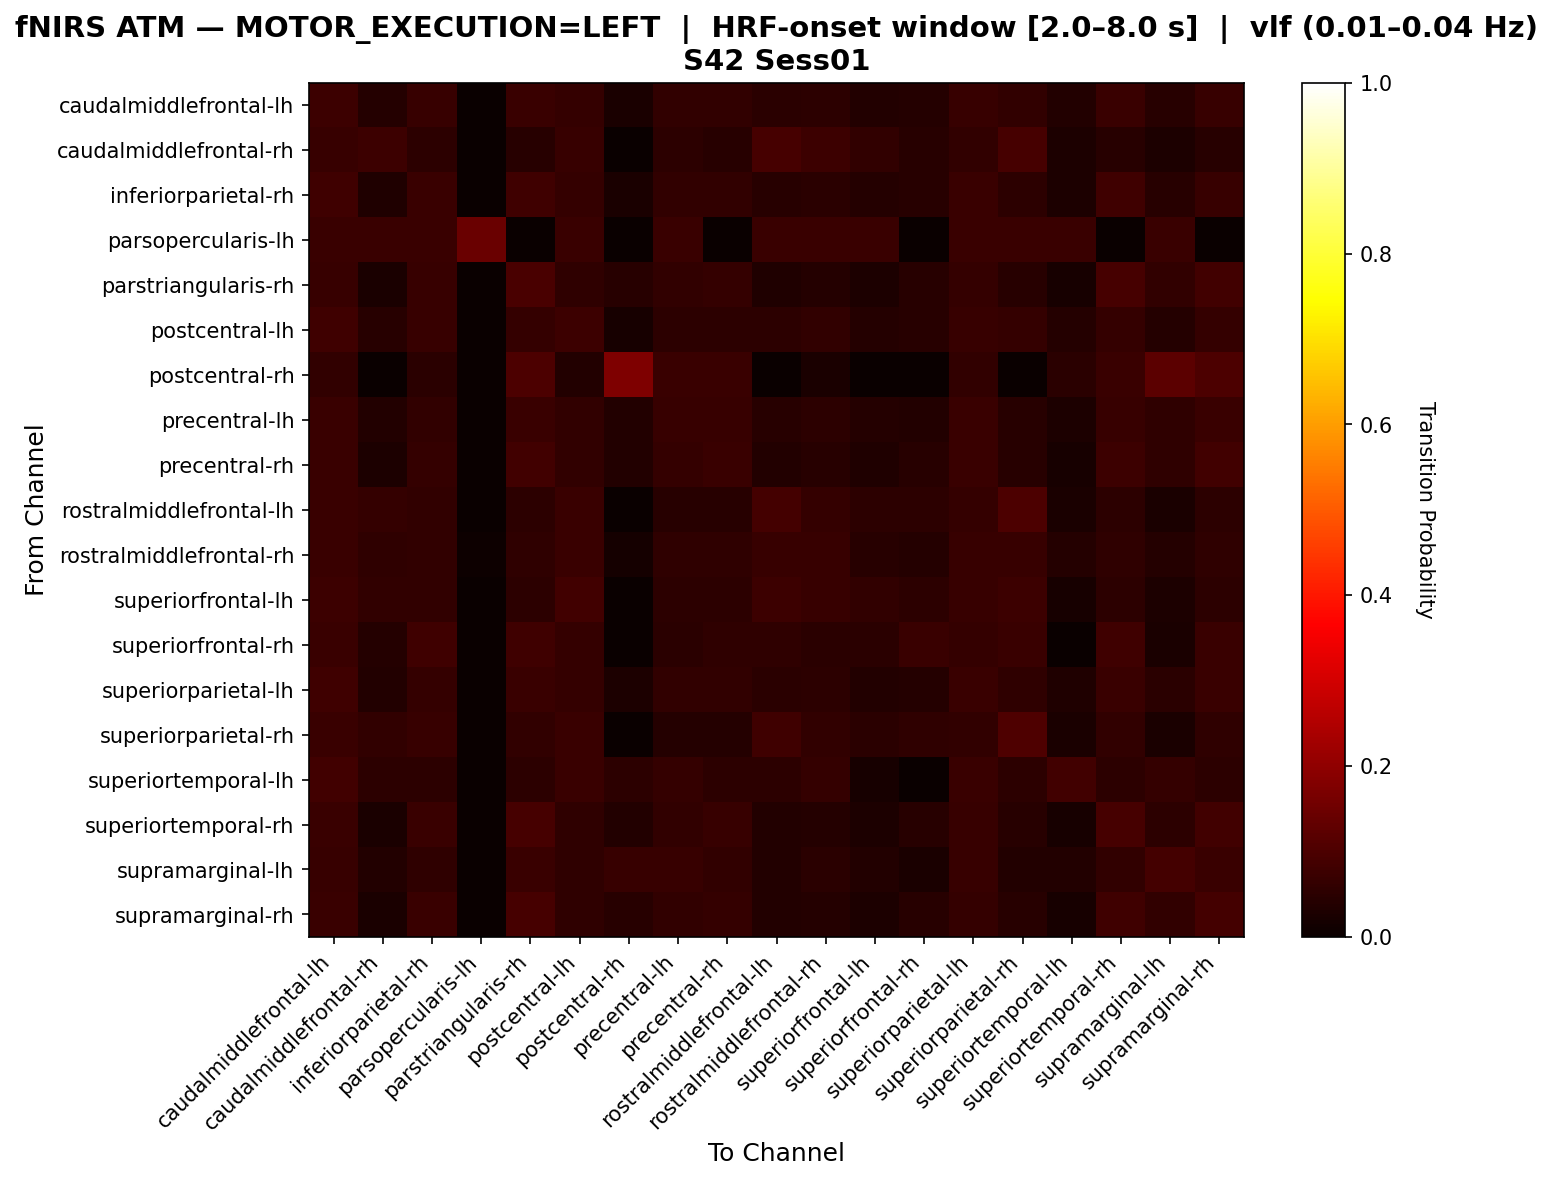

The table this chart was drawn from, first rows:
, caudalmiddlefrontal-lh, caudalmiddlefrontal-rh, inferiorparietal-rh, parsopercularis-lh, parstriangularis-rh, postcentral-lh, postcentral-rh, precentral-lh, precentral-rh, rostralmiddlefrontal-lh, rostralmiddlefrontal-rh, superiorfrontal-lh, superiorfrontal-rh, superiorparietal-lh, superiorparietal-rh, superiortemporal-lh, superiortemporal-rh, supramarginal-lh, supramarginal-rh
caudalmiddlefrontal-lh, 0.07727, 0.04091, 0.06818, 0.0, 0.07273, 0.06364, 0.02727, 0.05909, 0.05909, 0.05, 0.05455, 0.03636, 0.04091, 0.06818, 0.05909, 0.03636, 0.07273, 0.04545, 0.06818
caudalmiddlefrontal-rh, 0.06923, 0.07692, 0.05385, 0.0, 0.04615, 0.06923, 0.0, 0.05385, 0.04615, 0.09231, 0.07692, 0.06154, 0.04615, 0.06154, 0.09231, 0.03077, 0.04615, 0.03077, 0.04615
inferiorparietal-rh, 0.07882, 0.03448, 0.07389, 0.0, 0.07882, 0.06404, 0.02463, 0.05911, 0.05911, 0.04433, 0.04926, 0.03941, 0.04433, 0.07389, 0.05419, 0.02956, 0.07882, 0.04433, 0.06897
parsopercularis-lh, 0.07143, 0.07143, 0.07143, 0.1429, 0.0, 0.07143, 0.0, 0.07143, 0.0, 0.07143, 0.07143, 0.07143, 0.0, 0.07143, 0.07143, 0.07143, 0.0, 0.07143, 0.0
parstriangularis-rh, 0.07, 0.025, 0.07, 0.0, 0.095, 0.055, 0.045, 0.06, 0.065, 0.035, 0.04, 0.03, 0.045, 0.065, 0.045, 0.02, 0.09, 0.06, 0.085
postcentral-lh, 0.07921, 0.04455, 0.06931, 0.0, 0.06436, 0.07426, 0.0198, 0.05446, 0.05446, 0.05446, 0.05941, 0.0396, 0.04455, 0.06931, 0.06436, 0.0396, 0.06436, 0.0396, 0.06436
postcentral-rh, 0.06173, 0.0, 0.04938, 0.0, 0.09877, 0.03704, 0.1728, 0.07407, 0.07407, 0.0, 0.02469, 0.0, 0.0, 0.06173, 0.0, 0.04938, 0.07407, 0.1235, 0.09877
precentral-lh, 0.07254, 0.03627, 0.06218, 0.0, 0.07254, 0.06218, 0.03627, 0.06736, 0.06736, 0.04663, 0.05181, 0.04145, 0.03627, 0.07254, 0.04663, 0.03109, 0.06736, 0.05699, 0.07254
precentral-rh, 0.07182, 0.02762, 0.0663, 0.0, 0.08287, 0.06077, 0.03867, 0.0663, 0.07182, 0.03867, 0.0442, 0.03315, 0.0442, 0.07182, 0.0442, 0.0221, 0.07735, 0.05525, 0.08287
rostralmiddlefrontal-lh, 0.07285, 0.06623, 0.0596, 0.0, 0.05298, 0.07285, 0.0, 0.04636, 0.04636, 0.08609, 0.06623, 0.05298, 0.05298, 0.06623, 0.09934, 0.02649, 0.05298, 0.02649, 0.05298
rostralmiddlefrontal-rh, 0.07303, 0.05618, 0.0618, 0.005618, 0.05618, 0.07303, 0.01685, 0.05618, 0.05618, 0.06742, 0.06742, 0.04494, 0.03933, 0.06742, 0.06742, 0.03933, 0.05618, 0.03933, 0.05618
superiorfrontal-lh, 0.07576, 0.06061, 0.06061, 0.0, 0.05303, 0.08333, 0.0, 0.05303, 0.05303, 0.07576, 0.06818, 0.06061, 0.05303, 0.06818, 0.07576, 0.02273, 0.05303, 0.0303, 0.05303
superiorfrontal-rh, 0.07377, 0.04098, 0.08197, 0.0, 0.08197, 0.06557, 0.0, 0.04918, 0.05738, 0.05738, 0.04918, 0.04918, 0.07377, 0.06557, 0.07377, 0.0, 0.08197, 0.02459, 0.07377
superiorparietal-lh, 0.08019, 0.03774, 0.06604, 0.0, 0.07075, 0.06604, 0.0283, 0.06132, 0.06132, 0.04717, 0.05189, 0.03774, 0.04245, 0.07075, 0.0566, 0.03302, 0.07075, 0.04717, 0.07075
superiorparietal-rh, 0.07362, 0.06135, 0.06748, 0.0, 0.06135, 0.07362, 0.0, 0.04294, 0.04294, 0.07975, 0.06135, 0.04908, 0.05521, 0.06135, 0.1043, 0.02454, 0.06135, 0.02454, 0.05521
superiortemporal-lh, 0.08421, 0.05263, 0.05263, 0.0, 0.05263, 0.07368, 0.05263, 0.06316, 0.05263, 0.05263, 0.06316, 0.02105, 0.0, 0.07368, 0.05263, 0.08421, 0.05263, 0.06316, 0.05263
superiortemporal-rh, 0.07216, 0.02577, 0.07216, 0.0, 0.09278, 0.0567, 0.03608, 0.06186, 0.06701, 0.03608, 0.04124, 0.03093, 0.04639, 0.06701, 0.04639, 0.02062, 0.09278, 0.05155, 0.08247
supramarginal-lh, 0.0679, 0.03704, 0.05556, 0.0, 0.07407, 0.05556, 0.0679, 0.0679, 0.06173, 0.03704, 0.04938, 0.03704, 0.02469, 0.0679, 0.03704, 0.03704, 0.06173, 0.08642, 0.07407
supramarginal-rh, 0.07107, 0.02538, 0.07107, 0.0, 0.09137, 0.05584, 0.04569, 0.06091, 0.06599, 0.03553, 0.04061, 0.03046, 0.04569, 0.06599, 0.04569, 0.0203, 0.08122, 0.06091, 0.08629
